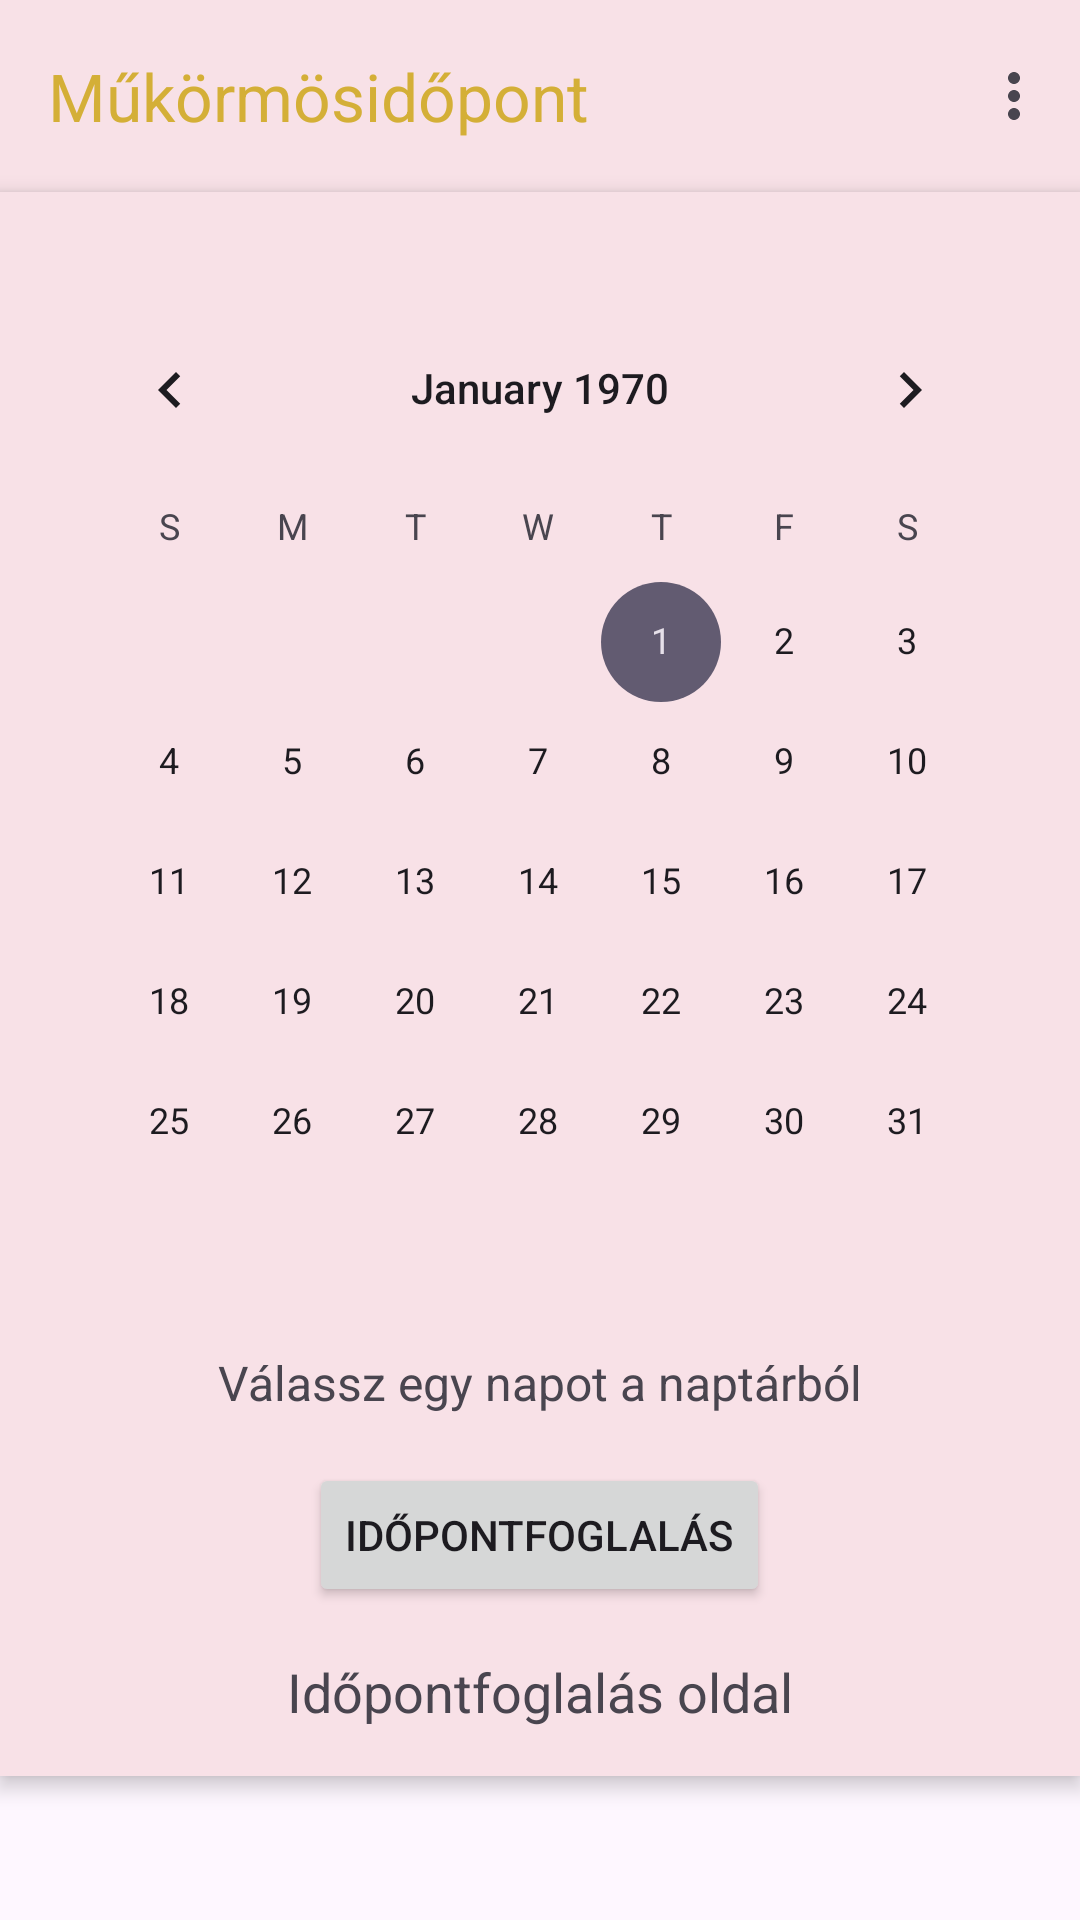

Here is an Android app screen rendered from its layout file. Give the layout XML and the strings, colors and styles it references.
<!-- AndroidManifest.xml: application theme Theme.Mukormosidopont2 -->
<!-- res/layout/activity_booking.xml -->
<LinearLayout xmlns:android="http://schemas.android.com/apk/res/android"
    xmlns:app="http://schemas.android.com/apk/res-auto"
    android:layout_width="match_parent"
    android:layout_height="match_parent"
    android:orientation="vertical"
    android:padding="0dp"
    android:background="@drawable/mukormosfoodal">

    <com.google.android.material.appbar.MaterialToolbar
        android:id="@+id/toolbar"
        android:layout_width="match_parent"
        android:layout_height="wrap_content"
        android:background="@color/pink"
        android:layout_gravity="top"
        app:menu="@menu/main_menu"
        app:title="Műkörmösidőpont"
        app:titleTextColor="@color/gold" />

    <LinearLayout
        android:layout_width="match_parent"
        android:layout_height="wrap_content"
        android:orientation="vertical"
        android:background="@color/pink"
        android:padding="16dp"
        android:elevation="4dp">

        <CalendarView
            android:id="@+id/calendarView"
            android:layout_width="match_parent"
            android:layout_height="wrap_content"
            android:layout_gravity="center"
            android:layout_marginTop="16dp" />

        <TextView
            android:id="@+id/selectedDateText"
            android:layout_width="wrap_content"
            android:layout_height="wrap_content"
            android:layout_marginTop="16dp"
            android:layout_gravity="center_horizontal"
            android:text="Válassz egy napot a naptárból"
            android:textSize="16sp" />

        <Button
            android:id="@+id/bookAppointmentButton"
            android:layout_width="wrap_content"
            android:layout_height="wrap_content"
            android:layout_marginTop="16dp"
            android:layout_gravity="center_horizontal"
            android:text="Időpontfoglalás" />


        <TextView
            android:layout_width="wrap_content"
            android:layout_height="wrap_content"
            android:layout_marginTop="16dp"
            android:text="Időpontfoglalás oldal"
            android:layout_gravity="center_horizontal"
            android:textSize="18sp" />

    </LinearLayout>

</LinearLayout>
<!-- resources referenced by this layout -->
<resources>
  <color name="gold">#d4af37</color>
  <color name="pink">#f8e1e7</color>
  <style name="Theme.Mukormosidopont2" parent="Base.Theme.Mukormosidopont2" />
  <style name="Base.Theme.Mukormosidopont2" parent="Theme.Material3.DayNight.NoActionBar">
          
          
      </style>
</resources>
